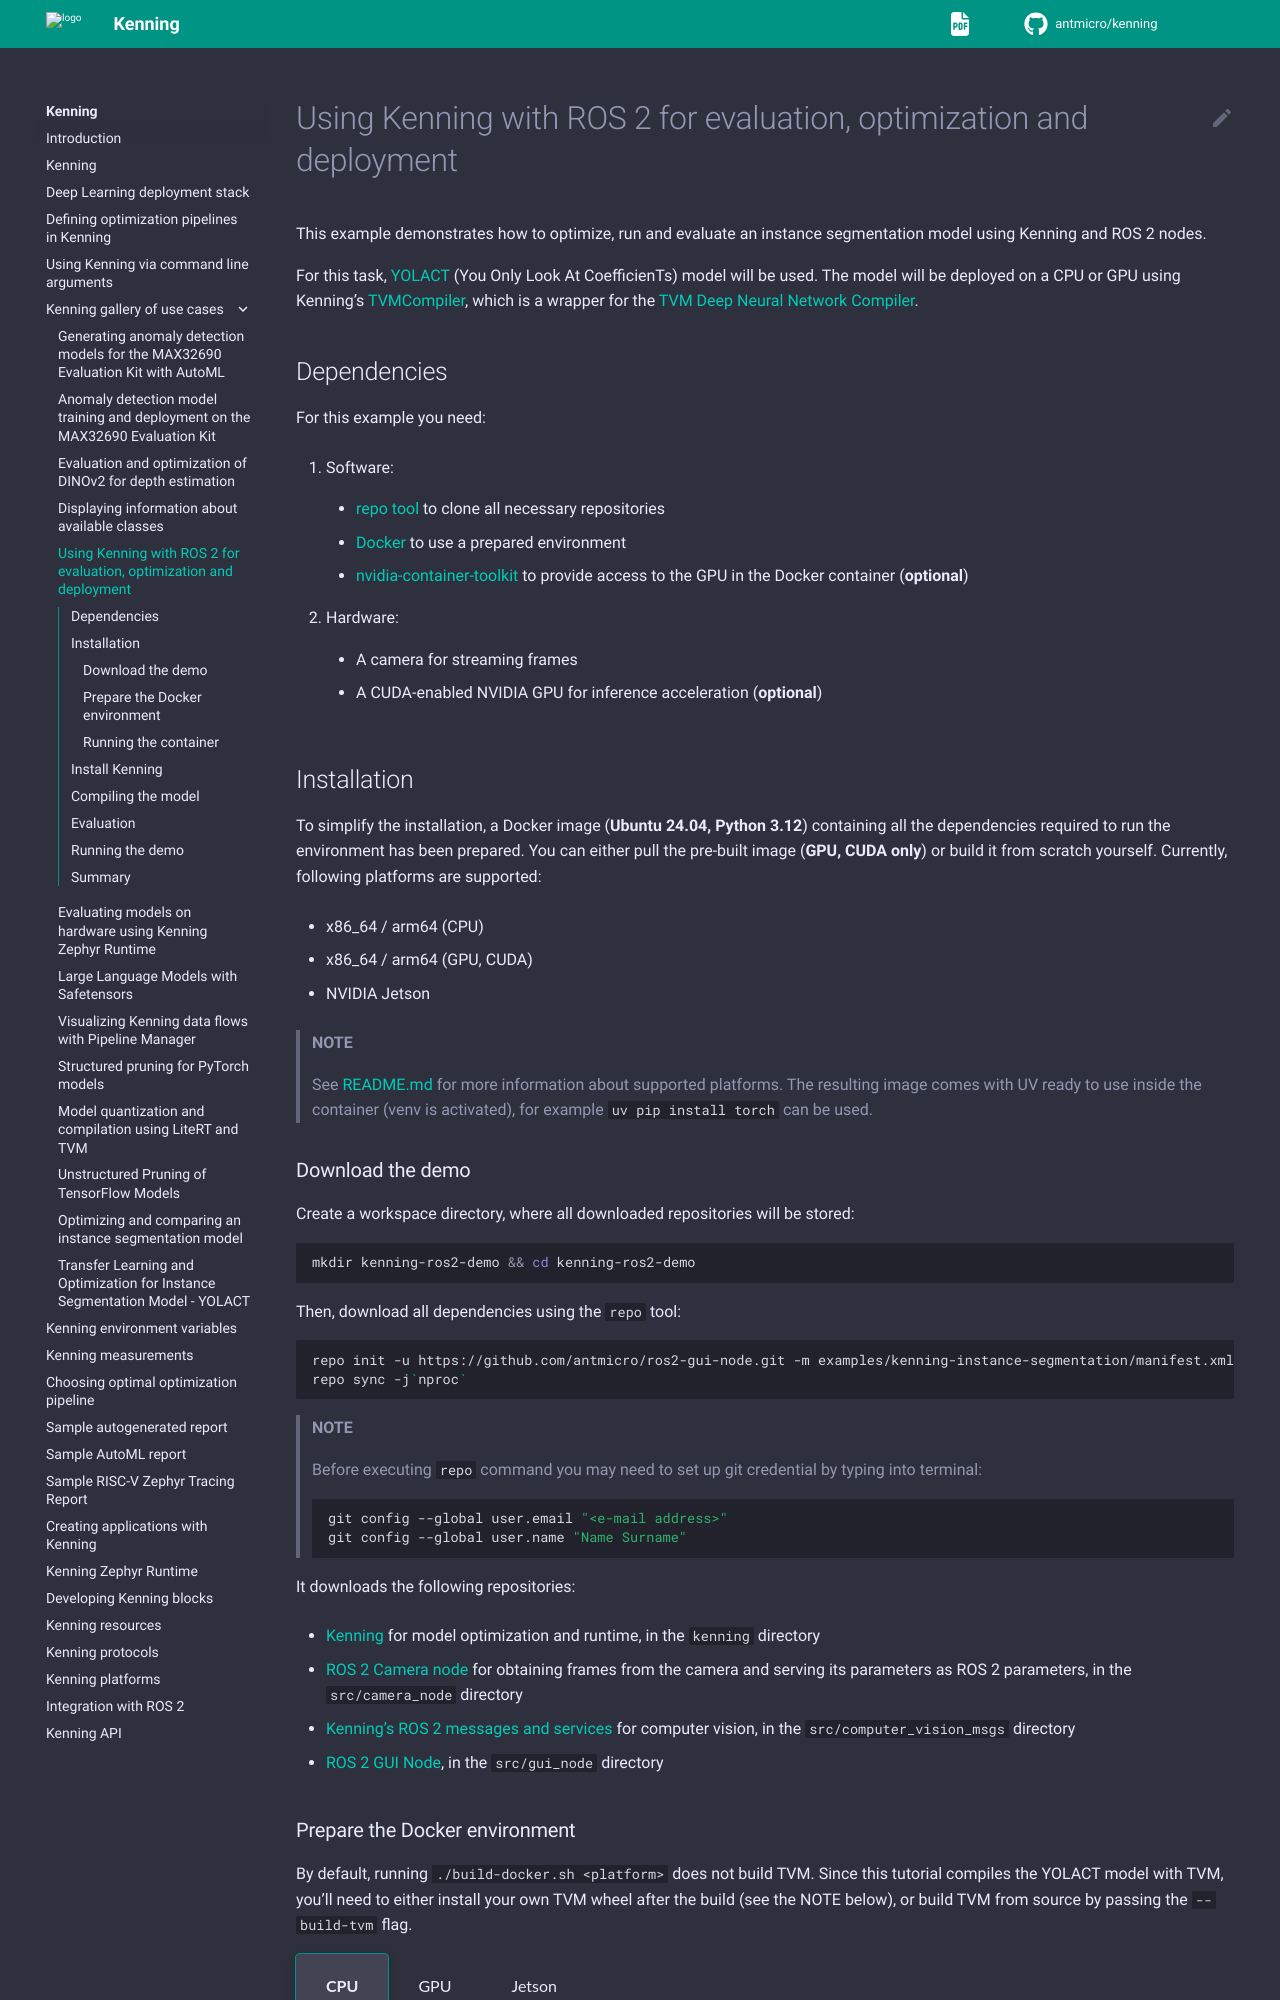

repository: antmicro/kenning · page: gallery/kenning-ros2-runtime.html · generator: sphinx

# Using Kenning with ROS 2 for evaluation, optimization and deployment

This example demonstrates how to optimize, run and evaluate an instance segmentation model using Kenning and ROS 2 nodes.

For this task, [YOLACT](https://github.com/dbolya/yolact?tab=readme-ov-file) (You Only Look At CoefficienTs) model will be used.
The model will be deployed on a CPU or GPU using Kenning's [TVMCompiler](https://github.com/antmicro/kenning/blob/main/kenning/optimizers/tvm.py), which is a wrapper for the [TVM Deep Neural Network Compiler](https://github.com/apache/tvm).

## Dependencies

For this example you need:
1. Software:
    * [repo tool](https://gerrit.googlesource.com/git-repo/+/refs/heads/main/README.md) to clone all necessary repositories
    * [Docker](https://www.docker.com/) to use a prepared environment
    * [nvidia-container-toolkit](https://github.com/NVIDIA/nvidia-container-toolkit) to provide access to the GPU in the Docker container (**optional**)
2. Hardware:
    * A camera for streaming frames
    * A CUDA-enabled NVIDIA GPU for inference acceleration (**optional**)

## Installation

To simplify the installation, a Docker image (**Ubuntu 24.04, Python 3.12**) containing all the dependencies required to run the environment has been prepared.
You can either pull the pre-built image (**GPU, CUDA only**) or build it from scratch yourself.
Currently, following platforms are supported:
- x86_64 / arm64 (CPU)
- x86_64 / arm64 (GPU, CUDA)
- NVIDIA Jetson

> **NOTE**
>
> See [README.md](https://github.com/antmicro/ros2-gui-node/blob/main/environments/README.md) for more information about supported platforms.
> The resulting image comes with UV ready to use inside the container (venv is activated), for example `uv pip install torch` can be used.

### Download the demo

Create a workspace directory, where all downloaded repositories will be stored:
```bash
mkdir kenning-ros2-demo && cd kenning-ros2-demo
```

Then, download all dependencies using the `repo` tool:
```bash
repo init -u https://github.com/antmicro/ros2-gui-node.git -m examples/kenning-instance-segmentation/manifest.xml
repo sync -j`nproc`
```

> **NOTE**
>
> Before executing `repo` command you may need to set up git credential by typing into terminal:
>
> ``` bash
> git config --global user.email "<e-mail address>"
> git config --global user.name "Name Surname"
> ```

It downloads the following repositories:
* [Kenning](https://github.com/antmicro/kenning) for model optimization and runtime, in the `kenning` directory
* [ROS 2 Camera node](https://github.com/antmicro/ros2-camera-node) for obtaining frames from the camera and serving its parameters as ROS 2 parameters, in the `src/camera_node` directory
* [Kenning's ROS 2 messages and services](https://github.com/antmicro/ros2-kenning-computer-vision-msgs) for computer vision, in the `src/computer_vision_msgs` directory
* [ROS 2 GUI Node](https://github.com/antmicro/ros2-gui-node), in the `src/gui_node` directory
